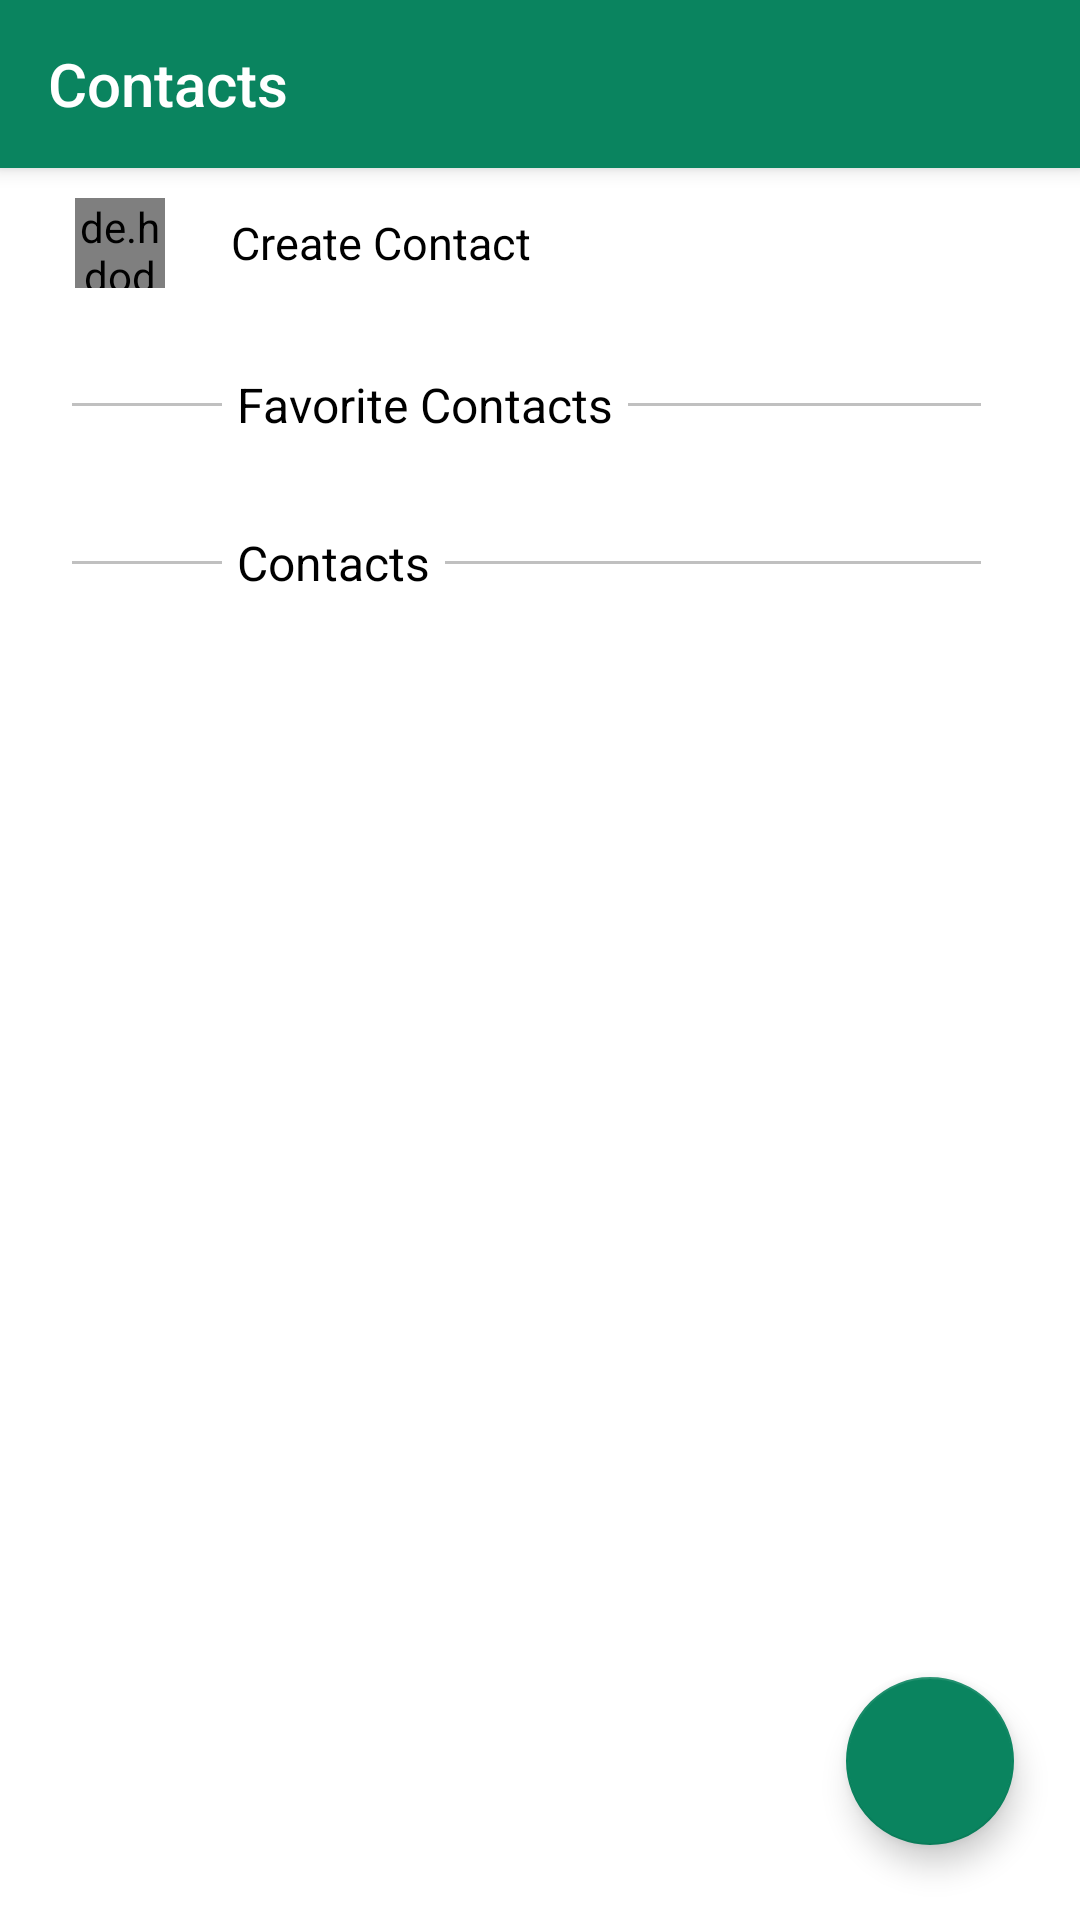

Here is an Android app screen rendered from its layout file. Give the layout XML and the strings, colors and styles it references.
<!-- AndroidManifest.xml: application theme AppTheme -->
<!-- res/layout/fragment_main.xml -->
<?xml version="1.0" encoding="utf-8"?>
<FrameLayout xmlns:android="http://schemas.android.com/apk/res/android"
    xmlns:app="http://schemas.android.com/apk/res-auto"
    xmlns:tools="http://schemas.android.com/tools"
    android:layout_width="match_parent"
    android:layout_height="match_parent"
    tools:context=".MainFragment">

    <androidx.constraintlayout.widget.ConstraintLayout
        android:layout_width="match_parent"
        android:layout_height="match_parent">

        <androidx.appcompat.widget.Toolbar
            android:id="@+id/toolbar"
            android:layout_width="match_parent"
            android:layout_height="wrap_content"
            android:background="?attr/colorPrimary"
            android:elevation="4dp"
            android:minHeight="?attr/actionBarSize"
            app:layout_constraintEnd_toEndOf="parent"
            app:layout_constraintStart_toStartOf="parent"
            app:layout_constraintTop_toTopOf="parent"
            app:popupTheme="@style/ThemeOverlay.AppCompat.Light"
            app:theme="@style/ThemeOverlay.AppCompat"
            app:title="Contacts"
            app:titleTextColor="#ffffff" />

        <com.google.android.material.floatingactionbutton.FloatingActionButton
            android:id="@+id/floatingActionButton"
            android:layout_width="wrap_content"
            android:layout_height="wrap_content"
            android:layout_gravity="end|bottom"
            android:layout_marginEnd="22dp"
            android:layout_marginBottom="25dp"
            android:clickable="true"
            android:src="@drawable/ic_add"
            app:layout_constraintBottom_toBottomOf="parent"
            app:layout_constraintEnd_toEndOf="parent" />

        <androidx.core.widget.NestedScrollView
            android:layout_width="match_parent"
            android:layout_height="0dp"
            android:fadeScrollbars="false"
            android:fillViewport="true"
            android:scrollbarSize="10dp"
            android:scrollbarThumbVertical="@drawable/scrollbar_vertical_thumb"
            android:scrollbars="vertical"
            app:layout_constraintBottom_toBottomOf="parent"
            app:layout_constraintEnd_toEndOf="parent"
            app:layout_constraintStart_toStartOf="parent"
            app:layout_constraintTop_toBottomOf="@+id/toolbar">

            <LinearLayout
                android:layout_width="match_parent"
                android:layout_height="wrap_content"
                android:orientation="vertical">

                <LinearLayout
                    android:id="@+id/create_contact"
                    android:layout_width="match_parent"
                    android:layout_height="wrap_content"
                    android:clickable="true"
                    android:focusable="true"
                    android:background="?android:attr/selectableItemBackground"
                    android:orientation="horizontal"
                    app:layout_constraintEnd_toEndOf="parent"
                    app:layout_constraintStart_toStartOf="parent"
                    app:layout_constraintTop_toBottomOf="@+id/toolbar">

                    <de.hdodenhof.circleimageview.CircleImageView
                        android:id="@+id/profile_image"
                        android:layout_width="30dp"
                        android:layout_height="30dp"
                        android:layout_marginStart="25dp"
                        android:layout_marginTop="10dp"
                        android:layout_marginBottom="10dp"
                        android:src="@drawable/add"
                        app:civ_border_color="#FF000000"
                        app:civ_border_width="2dp" />

                    <TextView
                        android:layout_width="wrap_content"
                        android:layout_height="wrap_content"
                        android:layout_gravity="center_vertical"
                        android:layout_marginStart="22dp"
                        android:text="Create Contact"
                        android:textColor="@android:color/black"
                        android:textSize="15dp" />

                </LinearLayout>

                <RelativeLayout
                    android:layout_width="match_parent"
                    android:layout_height="wrap_content"
                    android:layout_marginStart="24dp"
                    android:layout_marginTop="18dp"
                    android:layout_marginEnd="8dp">

                    <View
                        android:layout_width="wrap_content"
                        android:layout_height="1dp"
                        android:layout_centerVertical="true"
                        android:layout_marginEnd="25dp"
                        android:layout_toRightOf="@+id/orText"
                        android:background="#c0c0c0"
                        android:paddingStart="5dp" />

                    <TextView
                        android:id="@+id/orText"
                        android:layout_width="wrap_content"
                        android:layout_height="wrap_content"
                        android:layout_alignParentTop="true"
                        android:layout_centerHorizontal="false"
                        android:layout_marginStart="50dp"
                        android:paddingLeft="5dp"
                        android:paddingEnd="5dp"
                        android:text="Favorite Contacts"
                        android:textColor="@android:color/black"
                        android:textSize="16dp" />

                    <View
                        android:layout_width="50dp"
                        android:layout_height="1dp"
                        android:layout_centerVertical="true"
                        android:background="#c0c0c0" />
                </RelativeLayout>

                <androidx.recyclerview.widget.RecyclerView
                    android:id="@+id/favorite_contacts"
                    android:layout_width="match_parent"
                    android:layout_height="wrap_content"
                    android:layout_marginStart="24dp"
                    android:layout_marginTop="13dp"
                    android:clickable="true"
                    android:scrollbars="none"
                    tools:itemCount="3"
                    tools:listitem="@layout/contact_item" />

                <RelativeLayout
                    android:layout_width="match_parent"
                    android:layout_height="wrap_content"
                    android:layout_marginStart="24dp"
                    android:layout_marginTop="18dp"
                    android:layout_marginEnd="8dp">

                    <View
                        android:layout_width="wrap_content"
                        android:layout_height="1dp"
                        android:layout_centerVertical="true"
                        android:layout_marginEnd="25dp"
                        android:layout_toRightOf="@+id/orText1"
                        android:background="#c0c0c0"
                        android:paddingStart="5dp" />

                    <TextView
                        android:id="@+id/orText1"
                        android:layout_width="wrap_content"
                        android:layout_height="wrap_content"
                        android:layout_alignParentTop="true"
                        android:layout_centerHorizontal="false"
                        android:layout_marginStart="50dp"
                        android:paddingLeft="5dp"
                        android:paddingEnd="5dp"
                        android:text="Contacts"
                        android:textColor="@android:color/black"
                        android:textSize="16dp" />

                    <View
                        android:layout_width="50dp"
                        android:layout_height="1dp"
                        android:layout_centerVertical="true"
                        android:background="#c0c0c0" />
                </RelativeLayout>

                <androidx.recyclerview.widget.RecyclerView
                    android:id="@+id/contacts"
                    android:layout_width="match_parent"
                    android:layout_height="wrap_content"
                    android:layout_marginStart="24dp"
                    android:layout_marginTop="13dp"
                    android:clickable="true"
                    tools:itemCount="6"
                    tools:listitem="@layout/contact_item" />

            </LinearLayout>


        </androidx.core.widget.NestedScrollView>

    </androidx.constraintlayout.widget.ConstraintLayout>
</FrameLayout>
<!-- res/layout/contact_item.xml (included above) -->
<?xml version="1.0" encoding="utf-8"?>
<androidx.constraintlayout.widget.ConstraintLayout xmlns:android="http://schemas.android.com/apk/res/android"
    xmlns:app="http://schemas.android.com/apk/res-auto"
    xmlns:tools="http://schemas.android.com/tools"
    android:layout_width="match_parent"
    android:layout_height="wrap_content"
    android:paddingTop="10dp"
    android:paddingEnd="10dp"
    android:paddingBottom="10dp">

    <CheckBox
        android:id="@+id/star"
        android:layout_width="wrap_content"
        android:layout_height="wrap_content"
        android:button="@drawable/star_checkbox"
        android:checked="true"
        app:layout_constraintBottom_toBottomOf="parent"
        app:layout_constraintStart_toStartOf="parent"
        app:layout_constraintTop_toTopOf="parent" />

    <de.hdodenhof.circleimageview.CircleImageView
        android:id="@+id/profile_image"
        android:layout_width="40dp"
        android:layout_height="40dp"
        android:layout_marginStart="20dp"
        android:src="@drawable/dog_image"
        app:civ_border_color="@android:color/white"
        app:civ_border_width="1dp"
        app:layout_constraintBottom_toBottomOf="parent"
        app:layout_constraintStart_toEndOf="@+id/star"
        app:layout_constraintTop_toTopOf="parent" />

    <TextView
        android:id="@+id/contact_name"
        android:layout_width="wrap_content"
        android:layout_height="wrap_content"

        android:layout_marginStart="16dp"
        android:layout_marginTop="8dp"
        android:layout_marginEnd="16dp"
        android:layout_marginBottom="8dp"
        android:text="Contact Name"
        android:textSize="13dp"
        app:layout_constraintBottom_toBottomOf="parent"
        app:layout_constraintEnd_toEndOf="parent"
        app:layout_constraintHorizontal_bias="0.0"
        app:layout_constraintStart_toEndOf="@+id/profile_image"
        app:layout_constraintTop_toTopOf="parent" />

</androidx.constraintlayout.widget.ConstraintLayout>
<!-- resources referenced by this layout -->
<resources>
  <!-- drawable add: png bitmap (drawable, 1334 bytes) -->
  <!-- drawable scrollbar_vertical_thumb (drawable) -->
  <?xml version="1.0" encoding="utf-8"?>
  <shape xmlns:android="http://schemas.android.com/apk/res/android">
  
      <gradient
          android:angle="45"
          android:centerColor="@color/colorPrimary"
          android:endColor="@color/colorPrimary"
          android:startColor="@color/colorPrimary" />
  
      <corners android:radius="8dp" />
      <size android:width="4dp" />
      <padding
          android:left="0.5dp"
          android:right="0.5dp" />
  
  </shape>
  <!-- drawable star_checkbox (drawable) -->
  <?xml version="1.0" encoding="utf-8"?>
  <selector xmlns:android="http://schemas.android.com/apk/res/android">
      <item android:drawable="@drawable/ic_star" android:state_checked="false" />
      <item android:drawable="@drawable/ic_star_selected" android:state_checked="true" />
      <item android:drawable="@drawable/ic_star" />
  </selector>
  <style name="AppTheme" parent="Theme.AppCompat.Light.NoActionBar">
          
          <item name="colorPrimary">@color/colorPrimary</item>
          <item name="colorPrimaryDark">@color/colorPrimaryDark</item>
          <item name="colorAccent">@color/colorPrimary</item>
          <item name="android:colorBackground">@color/white</item>
          <item name="android:windowActionBar">false</item>
          <item name="android:windowNoTitle">true</item>
          <item name="actionOverflowButtonStyle">@style/MyOverflowButtonStyle</item>
  
          <item name="android:homeAsUpIndicator">@drawable/ic_arrow_back</item>
          <item name="spinnerStyle">@style/MySpinnerStyle</item>
      </style>
  <color name="colorPrimary">#0A845F</color>
  <!-- drawable ic_star_selected (drawable) -->
  <vector android:height="24dp" android:tint="#FD9A30"
      android:viewportHeight="24.0" android:viewportWidth="24.0"
      android:width="24dp" xmlns:android="http://schemas.android.com/apk/res/android">
      <path android:fillColor="#FF000000" android:pathData="M12,17.27L18.18,21l-1.64,-7.03L22,9.24l-7.19,-0.61L12,2 9.19,8.63 2,9.24l5.46,4.73L5.82,21z"/>
  </vector>
  <color name="colorPrimaryDark">#00574B</color>
  <color name="white">#ffffff</color>
  <style name="MyOverflowButtonStyle" parent="Widget.AppCompat.ActionButton.Overflow">
          <item name="android:tint">@color/white</item>
      </style>
  <style name="MySpinnerStyle" parent="@android:style/Widget.Holo.Spinner">
          <item name="android:popupBackground">@color/white</item>
      </style>
</resources>
